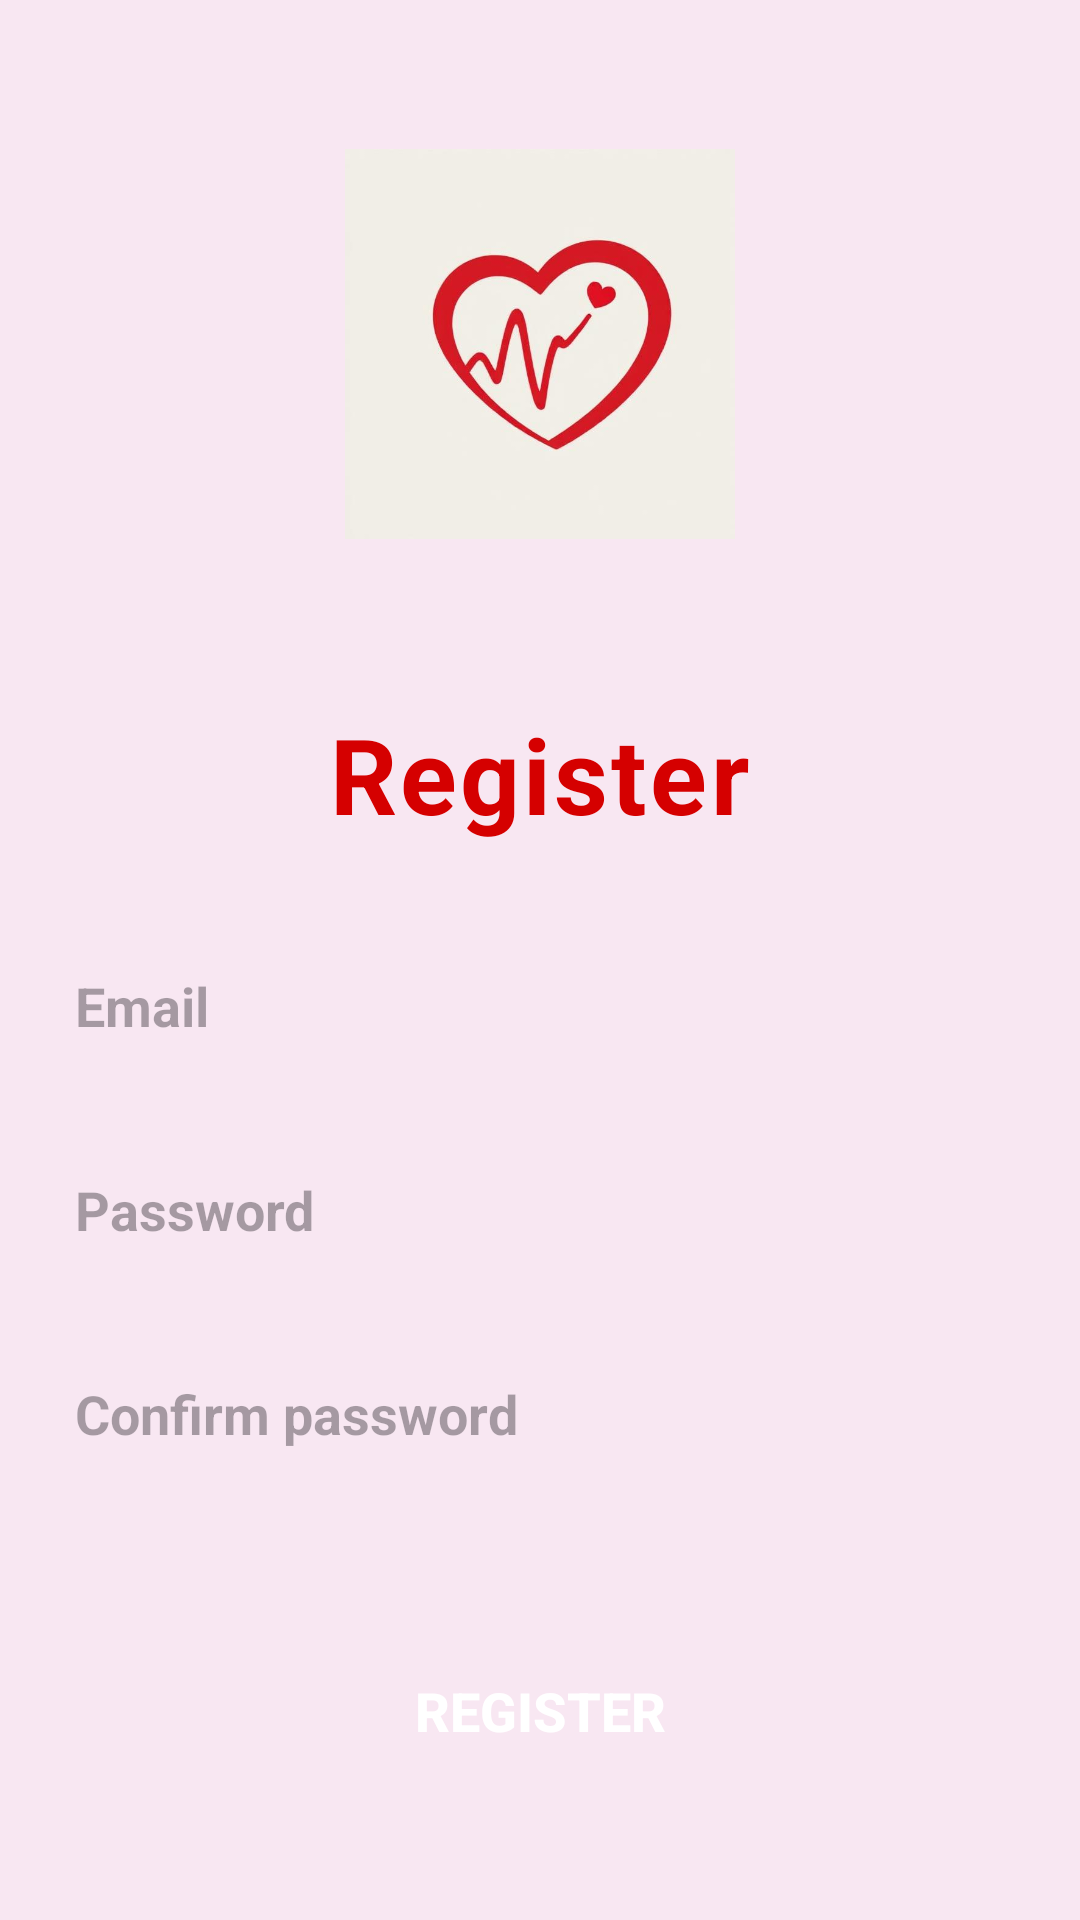

This screen was rendered from an Android layout file. Write that file and the resources it references.
<!-- AndroidManifest.xml: application theme Theme.Sbdn -->
<!-- res/layout/activity_register.xml -->
<?xml version="1.0" encoding="utf-8"?>
<RelativeLayout
    xmlns:android="http://schemas.android.com/apk/res/android"
    xmlns:app="http://schemas.android.com/apk/res-auto"
    xmlns:tools="http://schemas.android.com/tools"
    android:layout_width="match_parent"
    android:layout_height="wrap_content"
    android:layout_gravity="center_horizontal"
    android:background="#F8E7F2"
    android:orientation="vertical">

    <LinearLayout
        android:layout_width="match_parent"
        android:layout_height="match_parent"
        android:gravity="center"
        android:orientation="vertical"
        android:padding="10dp">

        <LinearLayout
            android:layout_width="wrap_content"
            android:layout_height="wrap_content"
            android:layout_gravity="center"
            android:layout_marginBottom="50dp"
            android:orientation="vertical">

            <ImageView
                android:layout_width="130dp"
                android:layout_height="140dp"
                android:src="@drawable/logo" />
        </LinearLayout>

        <TextView
            android:layout_width="wrap_content"
            android:layout_height="wrap_content"
            android:letterSpacing="0.03"
            android:text="Register"
            android:textColor="@color/primary_dark"
            android:textSize="35dp"
            android:textStyle="bold" />

        <EditText
            android:id="@+id/input_userEmail"
            android:layout_width="350dp"
            android:layout_height="48dp"
            android:layout_marginTop="30dp"
            android:background="@drawable/forget"
            android:hint="@string/prompt_email"
            android:inputType="textEmailAddress"
            android:paddingLeft="20dp"
            android:textColor="@color/primary"
            android:textSize="18dp"
            android:textStyle="bold" />

        <EditText
            android:id="@+id/input_password"
            android:layout_width="350dp"
            android:layout_height="48dp"
            android:layout_marginTop="20dp"
            android:background="@drawable/forget"
            android:hint="@string/prompt_password"
            android:inputType="textPassword"
            android:paddingLeft="20dp"
            android:textColor="@color/primary"
            android:textSize="18dp"
            android:textStyle="bold" />

        <EditText
            android:id="@+id/input_password_confirm"
            android:layout_width="350dp"
            android:layout_height="48dp"
            android:layout_marginTop="20dp"
            android:background="@drawable/forget"
            android:hint="@string/prompt_confirm_password"
            android:inputType="textPassword"
            android:paddingLeft="20dp"
            android:textColor="@color/primary"
            android:textSize="18dp"
            android:textStyle="bold" />

        <Button
            android:id="@+id/button_register"
            android:layout_width="350dp"
            android:layout_height="50dp"
            android:layout_marginTop="50dp"
            android:background="@drawable/button"
            android:gravity="center"
            android:text="Register"
            android:textColor="#FFF"
            android:textSize="18dp"
            android:textStyle="bold" />

    </LinearLayout>

</RelativeLayout>
<!-- resources referenced by this layout -->
<resources>
  <color name="primary">#e74c3c</color>
  <color name="primary_dark">#d50000</color>
  <!-- drawable logo: jpg bitmap (drawable, 118323 bytes) -->
  <string name="prompt_confirm_password">Confirm password</string>
  <string name="prompt_email">Email</string>
  <string name="prompt_password">Password</string>
  <style name="Theme.Sbdn" parent="Base.Theme.Sbdn" />
  <style name="Base.Theme.Sbdn" parent="Theme.Material3.DayNight.NoActionBar">
          
          
      </style>
</resources>
